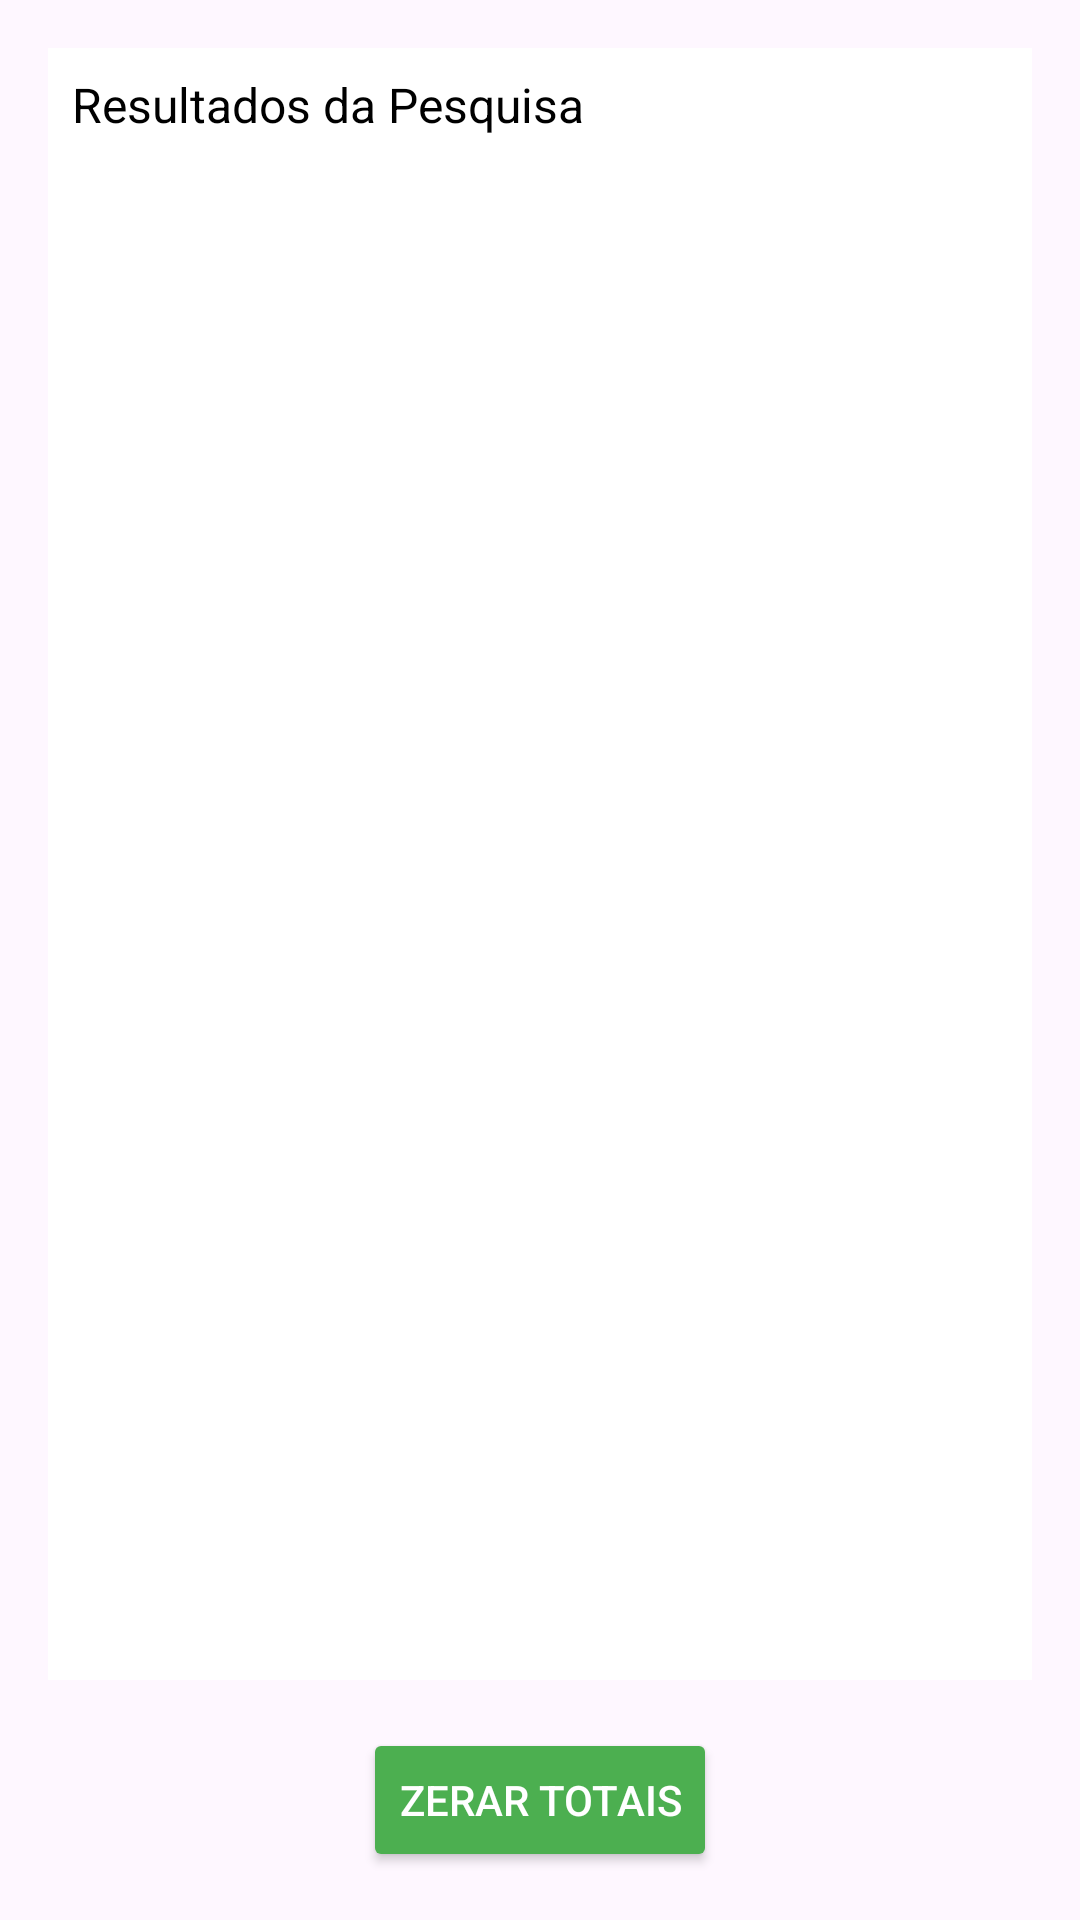

Produce the Android XML layout that renders to this screen, including the resource entries it uses.
<!-- AndroidManifest.xml: application theme Theme.MetroMoov -->
<!-- res/layout/activity_resultadospesquisa.xml -->
<?xml version="1.0" encoding="utf-8"?>
<androidx.constraintlayout.widget.ConstraintLayout
    xmlns:android="http://schemas.android.com/apk/res/android"
    xmlns:app="http://schemas.android.com/apk/res-auto"
    android:id="@+id/mainResultadosPesquisa"
    android:layout_width="match_parent"
    android:layout_height="match_parent"
    android:padding="16dp">

    <ScrollView
        android:id="@+id/scrollResultados"
        android:layout_width="0dp"
        android:layout_height="0dp"
        android:fillViewport="true"
        app:layout_constraintTop_toTopOf="parent"
        app:layout_constraintBottom_toTopOf="@+id/btnZerarTotais"
        app:layout_constraintStart_toStartOf="parent"
        app:layout_constraintEnd_toEndOf="parent">

        <TextView
            android:id="@+id/tvResultados"
            android:layout_width="match_parent"
            android:layout_height="wrap_content"
            android:text="Resultados da Pesquisa"
            android:textSize="16sp"
            android:padding="8dp"
            android:background="#FFFFFF"
            android:textColor="#000000" />
    </ScrollView>

    <Button
        android:id="@+id/btnZerarTotais"
        android:layout_width="wrap_content"
        android:layout_height="wrap_content"
        android:layout_marginTop="16dp"
        android:backgroundTint="@color/verde"
        android:elevation="4dp"
        android:fontFamily="sans-serif-medium"
        android:text="ZERAR TOTAIS"
        android:textAllCaps="true"
        android:textColor="#FFFFFF"
        app:cornerRadius="8dp"
        app:layout_constraintTop_toBottomOf="@id/scrollResultados"
        app:layout_constraintStart_toStartOf="parent"
        app:layout_constraintEnd_toEndOf="parent"
        app:layout_constraintBottom_toBottomOf="parent" />


</androidx.constraintlayout.widget.ConstraintLayout>
<!-- resources referenced by this layout -->
<resources>
  <color name="verde">#4CAF50</color>
  <style name="Theme.MetroMoov" parent="Base.Theme.MetroMoov" />
  <style name="Base.Theme.MetroMoov" parent="Theme.Material3.DayNight.NoActionBar">
          
          
      </style>
</resources>
